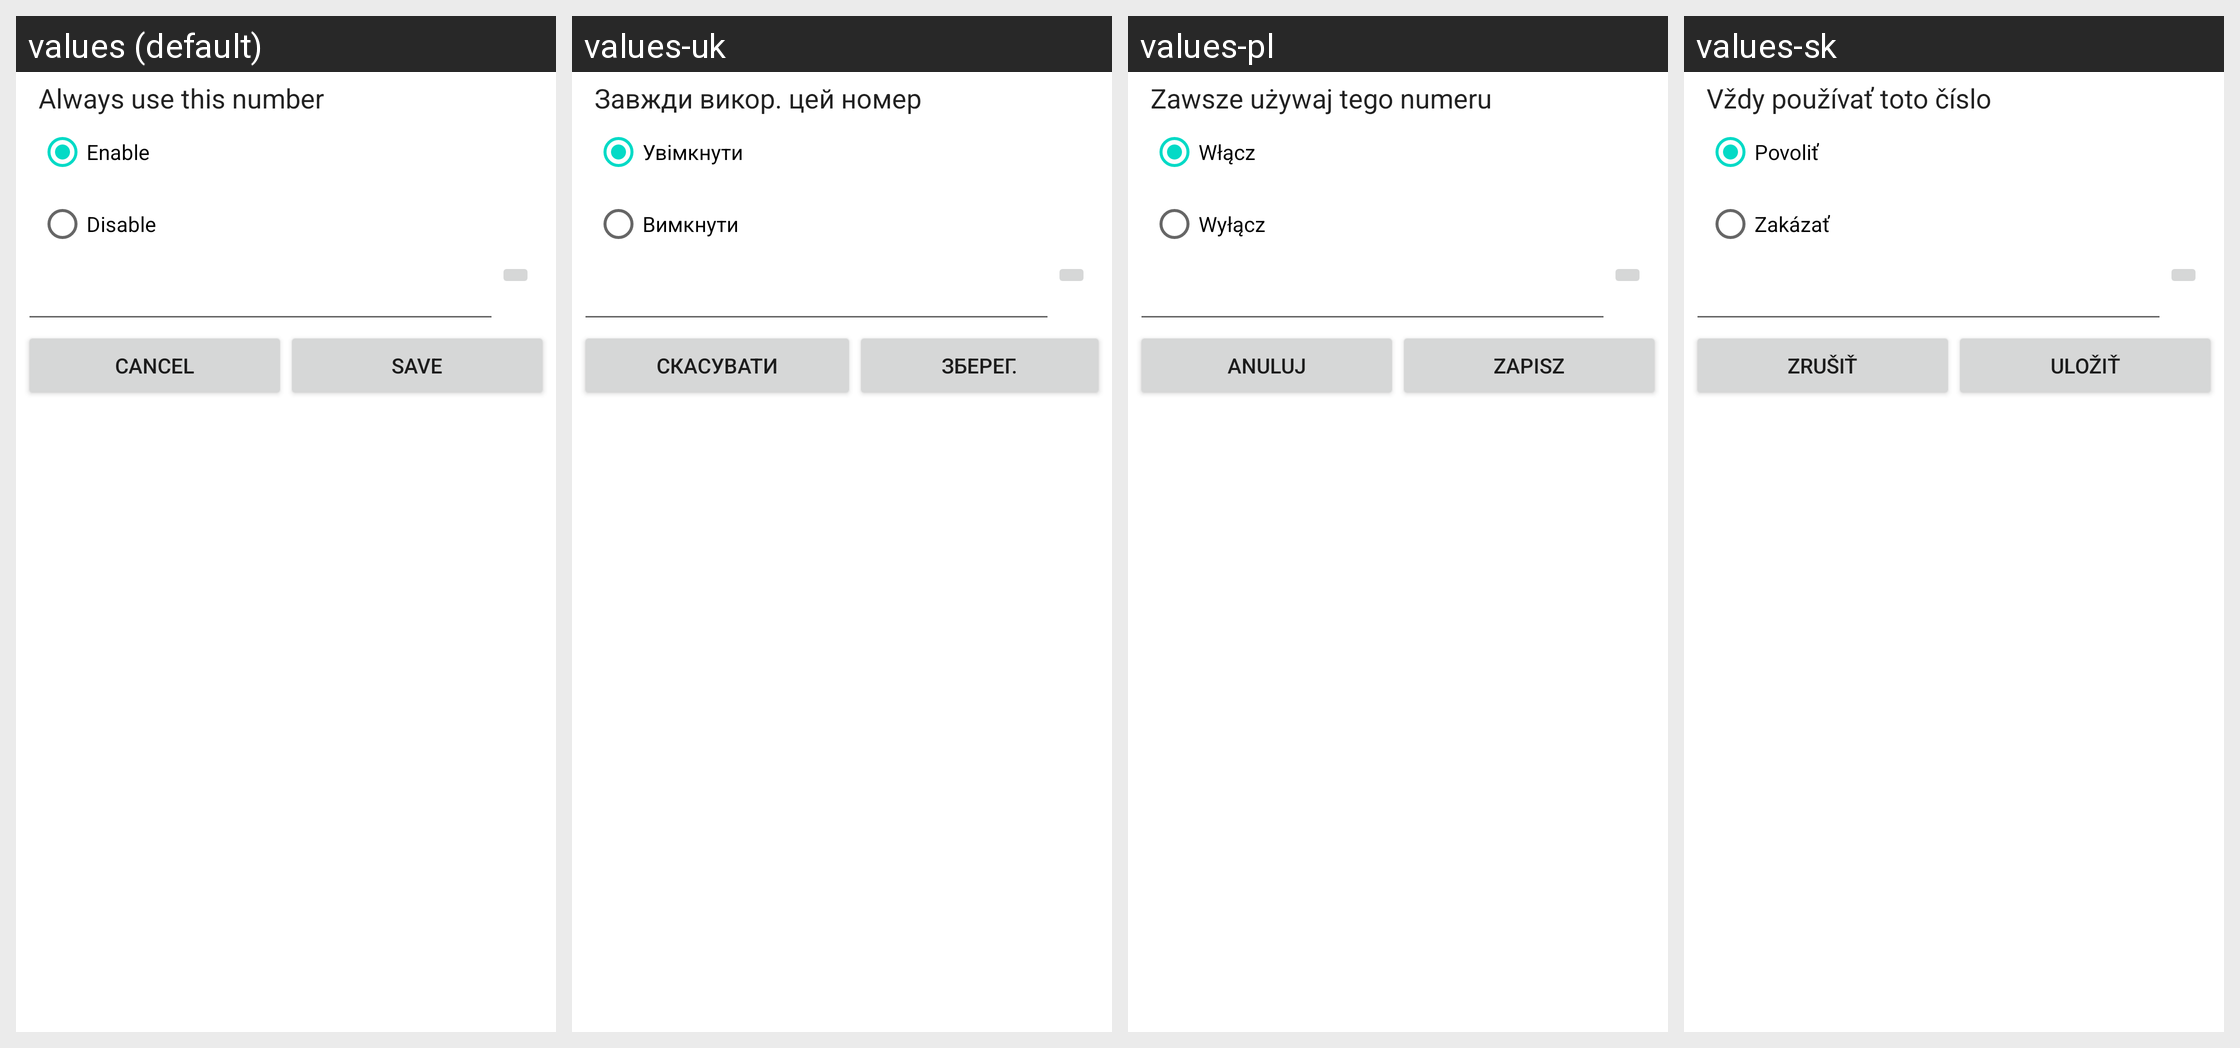

The same Android screen rendered under several of its app's locales, left to right. List the strings drawn on it with the default value and each locale's translation.
Android screen res/layout/cdma_cf_dialog.xml rendered under 4 locales, left to right: values (default), values-uk, values-pl, values-sk. Device: Nexus 5 (rendered at 1080×1920; each locale shown at half size, 540×960, under a caption strip naming it); theme Theme.MaterialComponents.DayNight.NoActionBar.
Other locales in the repository, not shown: values-af, values-am, values-ar, values-be, values-bg, values-bn, values-ca, values-cs, values-da, values-de, values-de-rAT, values-el, values-en-rGB, values-es, values-es-rUS, values-et, values-fa, values-fi, values-fr, values-hi, values-hr, values-hu, values-in, values-it, values-iw, values-ja, values-km-rKH, values-ko, values-lt, values-lv, values-ms, values-my-rMM, values-nb, values-nl, values-pt, values-pt-rPT, values-ro, values-ru, values-sl, values-sr, values-sv, values-sw, values-th, values-tl, values-tr, values-ur, values-vi, values-zh-rCN, values-zh-rTW, values-zu.
Strings drawn on this screen, with the default value and each locale's value (text and hints the layout hard-codes, and strings that could not be matched under every locale, appear in the picture but are not listed):

cdma_cfu_dialog_sum
  values: Always use this number
  values-uk: Завжди викор. цей номер
  values-pl: Zawsze używaj tego numeru
  values-sk: Vždy používať toto číslo

enable
  values: Enable
  values-uk: Увімкнути
  values-pl: Włącz
  values-sk: Povoliť

disable
  values: Disable
  values-uk: Вимкнути
  values-pl: Wyłącz
  values-sk: Zakázať

cancel
  values: Cancel
  values-uk: Скасувати
  values-pl: Anuluj
  values-sk: Zrušiť

save
  values: Save
  values-uk: Зберег.
  values-pl: Zapisz
  values-sk: Uložiť
